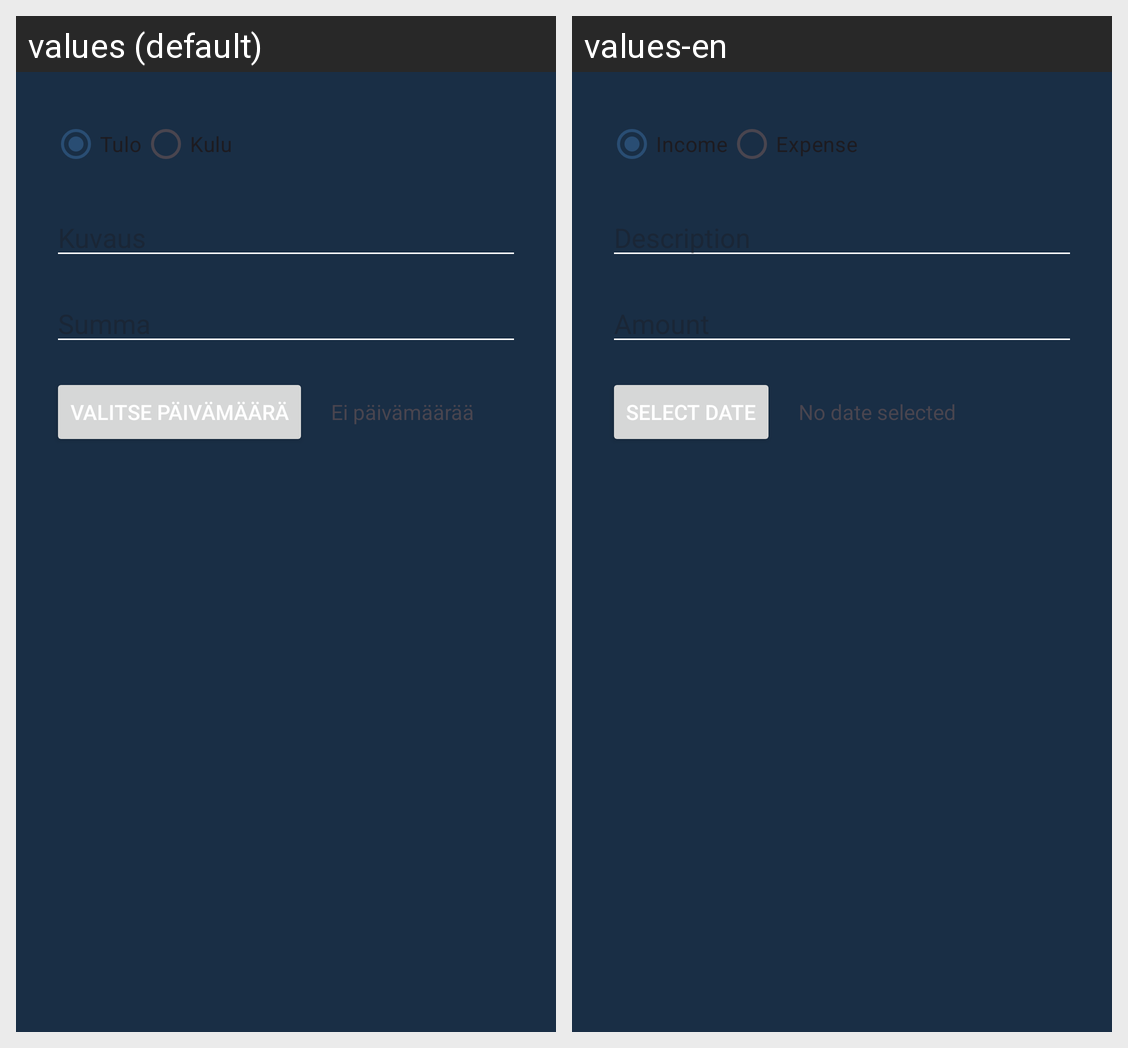

For this localized Android screen grid, give each drawn string resource with its value in every locale shown.
Android screen res/layout/dialog_transaction.xml rendered under 2 locales, left to right: values (default), values-en. Device: Nexus 5 (rendered at 1080×1920; each locale shown at half size, 540×960, under a caption strip naming it); theme Theme.Maksut.
Strings drawn on this screen, with the default value and each locale's value (text and hints the layout hard-codes, and strings that could not be matched under every locale, appear in the picture but are not listed):

income
  values: Tulo
  values-en: Income

expense
  values: Kulu
  values-en: Expense

description
  values: Kuvaus
  values-en: Description

amount
  values: Summa
  values-en: Amount

select_date
  values: Valitse päivämäärä
  values-en: Select Date

no_date_selected
  values: Ei päivämäärää
  values-en: No date selected
